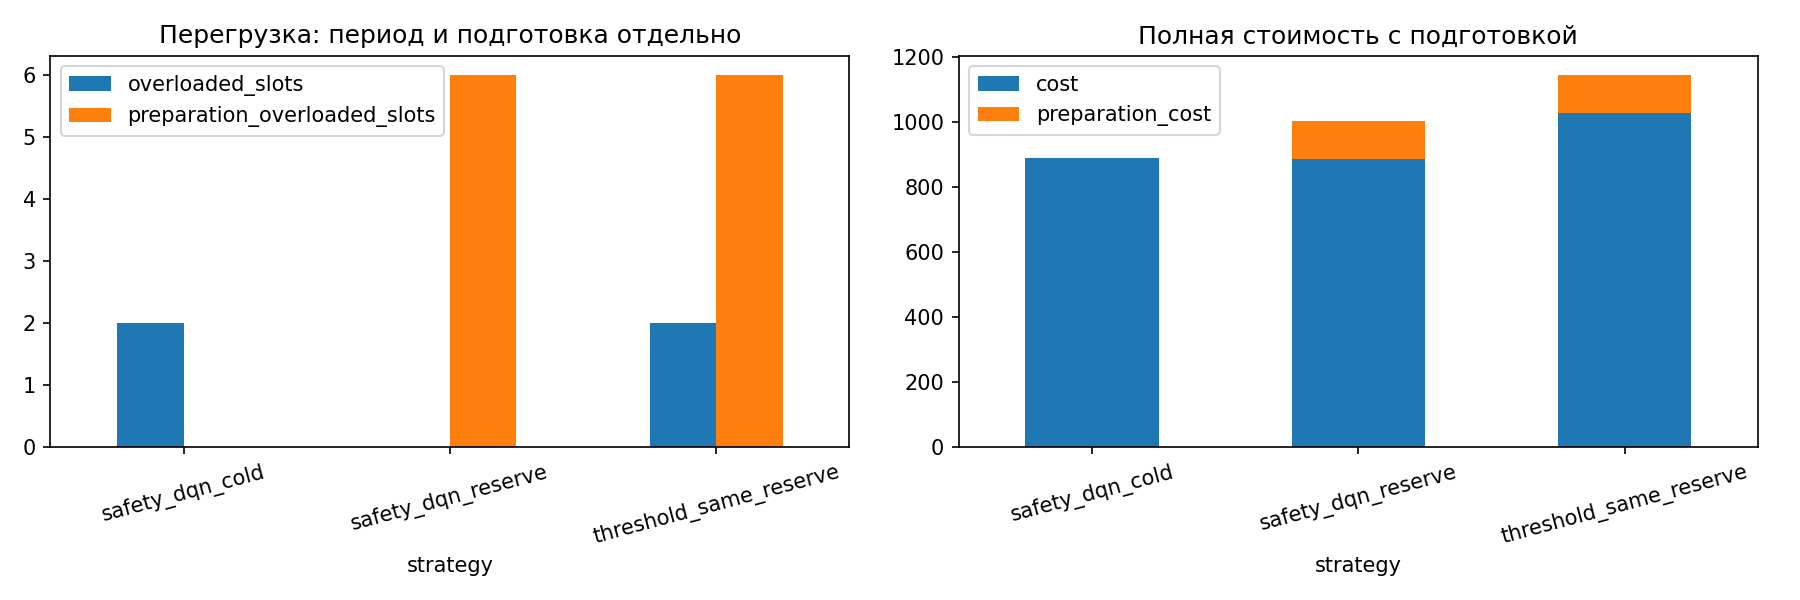

The data file committed next to this chart (first rows):
strategy, cost, server_cost, overload_cost, migration_cost, overloaded_slots, excess_requests, moved_mb, mean_shards, changes, initial_shards, preparation_minutes, preparation_cost, preparation_overloaded_slots, preparation_excess_requests, total_with_preparation
safety_dqn_cold, 889.6, 854.0, 9.61, 26.04, 2, 2599, 134.7, 4.448, 31, 2, 0, 0.0, 0, 0, 889.6
safety_dqn_reserve, 887.4, 863.0, 0.0, 24.42, 0, 0, 126.3, 4.495, 31, 8, 90, 116.7, 6, 21095, 1004
threshold_same_reserve, 1028, 1018, 6.326, 4.158, 2, 1711, 21.51, 5.302, 6, 8, 90, 116.7, 6, 21095, 1145
fixed_6, 1153, 1152, 1.438, 0.0, 2, 389, 0.0, 6.0, 0, 6, 90, 114.7, 6, 21688, 1268
fixed_7, 1344, 1344, 0.0, 0.0, 0, 0, 0.0, 7.0, 0, 7, 90, 115.6, 6, 21229, 1460
fixed_8, 1536, 1536, 0.0, 0.0, 0, 0, 0.0, 8.0, 0, 8, 90, 116.7, 6, 21095, 1653
